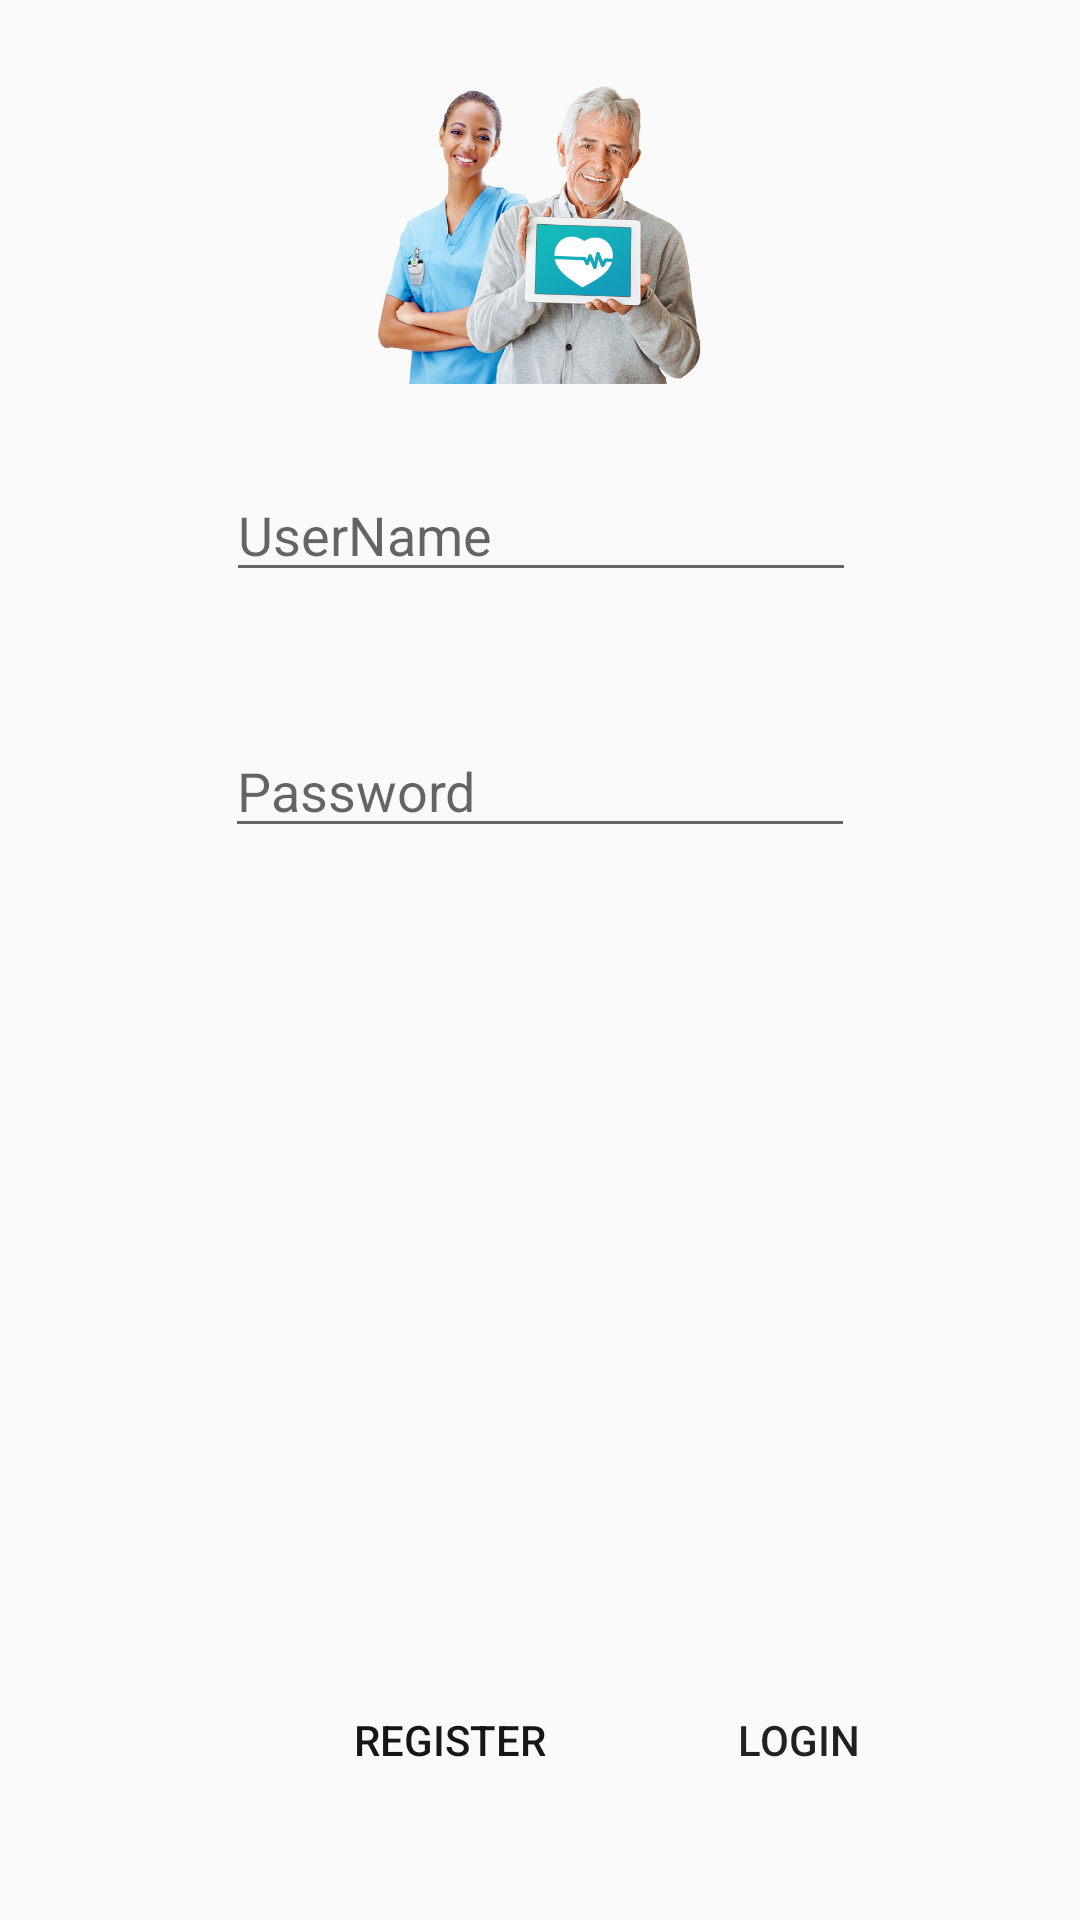

Write the Android layout XML for this screen, with the resource values it uses.
<!-- AndroidManifest.xml: application theme AppTheme -->
<!-- res/layout/act_login.xml -->
<?xml version="1.0" encoding="utf-8"?>

<android.support.constraint.ConstraintLayout xmlns:android="http://schemas.android.com/apk/res/android"
    xmlns:app="http://schemas.android.com/apk/res-auto"
    xmlns:tools="http://schemas.android.com/tools"
    android:layout_width="match_parent"
    android:layout_height="match_parent">

    <ImageView
        android:id="@+id/imageView"
        android:layout_width="200dp"
        android:layout_height="100dp"
        android:layout_marginTop="28dp"
        app:layout_constraintEnd_toEndOf="parent"
        app:layout_constraintLeft_toLeftOf="parent"
        app:layout_constraintRight_toRightOf="parent"
        app:layout_constraintStart_toStartOf="parent"
        app:layout_constraintTop_toTopOf="parent"
        android:src="@drawable/login_screen" />

    <Button
        android:id="@+id/ui_loginBtn"
        android:layout_width="100dp"
        android:layout_height="40dp"
        android:layout_marginBottom="40dp"
        android:layout_marginEnd="44dp"
        android:background="@drawable/button"
        android:text="Login"
        app:layout_constraintBottom_toBottomOf="parent"
        app:layout_constraintEnd_toEndOf="parent" />

    <EditText
        android:id="@+id/ui_login_nameV"
        android:layout_width="wrap_content"
        android:layout_height="wrap_content"
        android:layout_marginTop="28dp"
        android:ems="10"
        android:hint="UserName"
        android:inputType="textPersonName"
        app:layout_constraintHorizontal_bias="0.502"
        app:layout_constraintLeft_toLeftOf="parent"
        app:layout_constraintRight_toRightOf="parent"
        app:layout_constraintTop_toBottomOf="@+id/imageView" />

    <EditText
        android:id="@+id/ui_login_passV"
        android:layout_width="wrap_content"
        android:layout_height="wrap_content"
        android:layout_marginTop="44dp"
        android:ems="10"
        android:hint="Password"
        android:inputType="textPassword"
        app:layout_constraintHorizontal_bias="0.5"
        app:layout_constraintLeft_toLeftOf="parent"
        app:layout_constraintRight_toRightOf="parent"
        app:layout_constraintTop_toBottomOf="@+id/ui_login_nameV" />

    <Button
        android:id="@+id/ui_login_registerBtn"
        android:layout_width="100dp"
        android:layout_height="40dp"
        android:layout_marginBottom="40dp"
        android:textColor="#161616"
        android:layout_marginEnd="16dp"
        android:background="@drawable/button"
        android:text="Register"
        app:layout_constraintBottom_toBottomOf="parent"
        app:layout_constraintEnd_toStartOf="@+id/ui_loginBtn"
        app:layout_constraintRight_toRightOf="parent" />

</android.support.constraint.ConstraintLayout>
<!-- resources referenced by this layout -->
<resources>
  <!-- drawable login_screen: png bitmap (drawable, 377950 bytes) -->
  <style name="AppTheme" parent="Theme.AppCompat.Light.NoActionBar">
          
          <item name="colorPrimary">@color/colorPrimary</item>
          <item name="colorPrimaryDark">@color/colorPrimaryDark</item>
          <item name="colorAccent">@color/colorAccent</item>
      </style>
  <color name="colorPrimary">#3F51B5</color>
  <color name="colorPrimaryDark">#303F9F</color>
  <color name="colorAccent">#FF4081</color>
</resources>
